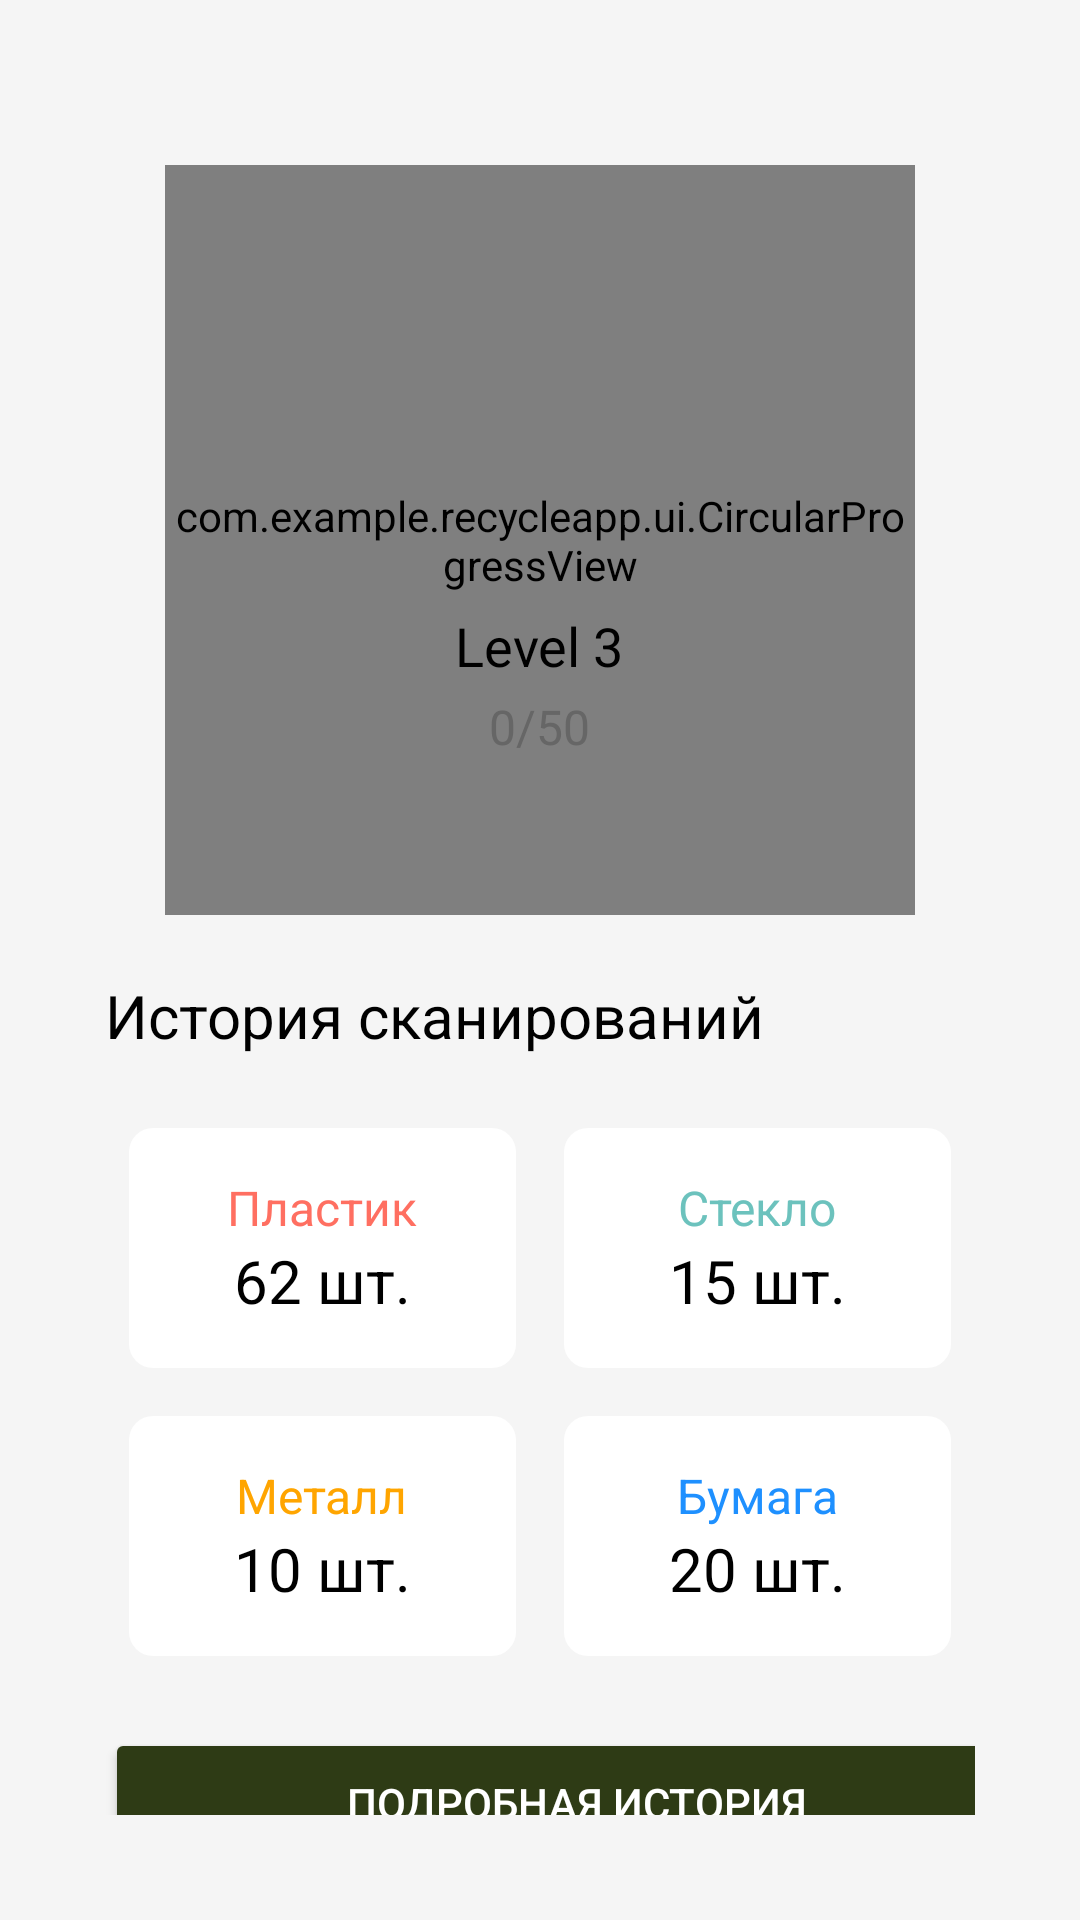

Write the Android layout XML for this screen, with the resource values it uses.
<!-- AndroidManifest.xml: application theme Theme.RecycleApp -->
<!-- res/layout/fragment_analytics.xml -->
<?xml version="1.0" encoding="utf-8"?>
<ScrollView xmlns:android="http://schemas.android.com/apk/res/android"
    android:layout_width="match_parent"
    android:layout_height="match_parent"
    android:background="#F5F5F5"
    android:padding="35dp">

    <LinearLayout
        android:layout_width="match_parent"
        android:layout_height="wrap_content"
        android:layout_marginBottom="20dp"
        android:orientation="vertical">

        
        <RelativeLayout
            android:layout_width="match_parent"
            android:layout_height="wrap_content"
            android:padding="20dp"
            android:background="#F5F5F5"
            android:layout_marginBottom="0dp">

            
            <com.example.recycleapp.ui.CircularProgressView
                android:id="@+id/circularProgressView"
                android:layout_width="250dp"
                android:layout_height="250dp"
                android:layout_centerInParent="true" />

            
            <ImageView
                android:id="@+id/imageAnimation"
                android:layout_width="86dp"
                android:layout_height="80dp"
                android:layout_centerHorizontal="true"
                android:layout_marginTop="60dp"
                android:src="@drawable/level1" />

            
            <TextView
                android:id="@+id/textLevel"
                android:layout_width="wrap_content"
                android:layout_height="wrap_content"
                android:layout_below="@id/imageAnimation"
                android:layout_centerHorizontal="true"
                android:text="Level 3"
                android:textSize="18sp"
                android:textColor="#000"
                android:layout_marginTop="8dp"/>

            
            <TextView
                android:id="@+id/textProgress"
                android:layout_width="wrap_content"
                android:layout_height="wrap_content"
                android:layout_below="@id/textLevel"
                android:layout_centerHorizontal="true"
                android:text="0/50"
                android:textSize="16sp"
                android:textColor="#666666"
                android:layout_marginTop="4dp"/>

            
        </RelativeLayout>

        

        <TextView
            android:layout_width="wrap_content"
            android:layout_height="wrap_content"
            android:text="История сканирований"
            android:textSize="20sp"
            android:textColor="#000"
            android:layout_marginBottom="8dp"/>

        

        <GridLayout
            android:layout_width="match_parent"
            android:layout_height="wrap_content"
            android:columnCount="2"
            android:rowCount="2"
            android:orientation="horizontal"
            android:layout_marginBottom="8dp"
            android:layout_marginTop="8dp">

            
            <LinearLayout
                android:layout_width="0dp"
                android:layout_height="80dp"
                android:layout_margin="8dp"
                android:layout_columnWeight="1"
                android:orientation="vertical"
                android:background="@drawable/card_background"
                android:padding="8dp"
                android:gravity="center">

                <TextView
                    android:layout_width="wrap_content"
                    android:layout_height="wrap_content"
                    android:text="Пластик"
                    android:textSize="16sp"
                    android:textColor="#FF6F61"/>

                <TextView
                    android:id="@+id/plasticCount"
                    android:layout_width="wrap_content"
                    android:layout_height="wrap_content"
                    android:text="62 шт."
                    android:textSize="20sp"
                    android:textColor="#000"/>
            </LinearLayout>

            
            <LinearLayout
                android:layout_width="0dp"
                android:layout_height="80dp"
                android:layout_margin="8dp"
                android:layout_columnWeight="1"
                android:orientation="vertical"
                android:background="@drawable/card_background"
                android:padding="8dp"
                android:gravity="center">

                <TextView
                    android:layout_width="wrap_content"
                    android:layout_height="wrap_content"
                    android:text="Стекло"
                    android:textSize="16sp"
                    android:textColor="#6CC2BD"/>

                <TextView
                    android:id="@+id/glassCount"
                    android:layout_width="wrap_content"
                    android:layout_height="wrap_content"
                    android:text="15 шт."
                    android:textSize="20sp"
                    android:textColor="#000"/>
            </LinearLayout>

            
            <LinearLayout
                android:layout_width="0dp"
                android:layout_height="80dp"
                android:layout_margin="8dp"
                android:layout_columnWeight="1"
                android:orientation="vertical"
                android:background="@drawable/card_background"
                android:padding="8dp"
                android:gravity="center">

                <TextView
                    android:layout_width="wrap_content"
                    android:layout_height="wrap_content"
                    android:text="Металл"
                    android:textSize="16sp"
                    android:textColor="#FFA500"/>

                <TextView
                    android:id="@+id/metalCount"
                    android:layout_width="wrap_content"
                    android:layout_height="wrap_content"
                    android:text="10 шт."
                    android:textSize="20sp"
                    android:textColor="#000"/>
            </LinearLayout>

            
            <LinearLayout
                android:layout_width="0dp"
                android:layout_height="80dp"
                android:layout_margin="8dp"
                android:layout_columnWeight="1"
                android:orientation="vertical"
                android:background="@drawable/card_background"
                android:padding="8dp"
                android:gravity="center">

                <TextView
                    android:layout_width="wrap_content"
                    android:layout_height="wrap_content"
                    android:text="Бумага"
                    android:textSize="16sp"
                    android:textColor="#1E90FF"/>

                <TextView
                    android:id="@+id/paperCount"
                    android:layout_width="wrap_content"
                    android:layout_height="wrap_content"
                    android:text="20 шт."
                    android:textSize="20sp"
                    android:textColor="#000"/>
            </LinearLayout>

        </GridLayout>

        <Button
            android:id="@+id/buttonViewHistory"
            android:layout_width="314dp"
            android:layout_height="wrap_content"
            android:layout_marginTop="8dp"
            android:layout_marginBottom="8dp"
            android:paddingBottom="8dp"
            android:backgroundTint="@color/primary_variant"
            android:text="Подробная история"
            android:textColor="#FFFFFF" />

    </LinearLayout>
</ScrollView>
<!-- resources referenced by this layout -->
<resources>
  <color name="primary_variant">#2E3B15</color>
  <!-- drawable card_background (drawable) -->
  <?xml version="1.0" encoding="utf-8"?>
  <shape xmlns:android="http://schemas.android.com/apk/res/android">
      <solid android:color="#FFFFFF" />
      <corners android:radius="8dp" />
      <elevation android:color="#BDBDBD" />
  </shape>
  <style name="Theme.RecycleApp" parent="Theme.MaterialComponents.DayNight.NoActionBar">
          
          <item name="colorPrimary">@color/primary_color</item>
          <item name="colorPrimaryVariant">@color/primary_variant</item>
          <item name="colorOnPrimary">@color/white</item>
  
          
          <item name="colorSecondary">@color/secondary_color</item>
          <item name="colorSecondaryVariant">@color/secondary_variant</item>
          <item name="colorOnSecondary">@color/black</item>
  
          
          <item name="android:windowBackground">@drawable/custom_background</item>
  
          
          <item name="android:statusBarColor">@color/primary_variant</item>
  
          
          <item name="android:colorButtonNormal">@color/primary_color</item>
      </style>
  <color name="primary_color">#3C4C1E</color>
  <color name="white">#FFFFFFFF</color>
  <color name="secondary_color">#657449</color>
  <color name="secondary_variant">#4F5E36</color>
  <color name="black">#FF000000</color>
  <!-- drawable custom_background (drawable) -->
  <?xml version="1.0" encoding="utf-8"?>
  <bitmap xmlns:android="http://schemas.android.com/apk/res/android"
      android:src="@drawable/background2"
      android:tileMode="disabled"
      android:gravity="center"/>
  <!-- drawable background2: jpg bitmap (drawable, 83065 bytes) -->
</resources>
